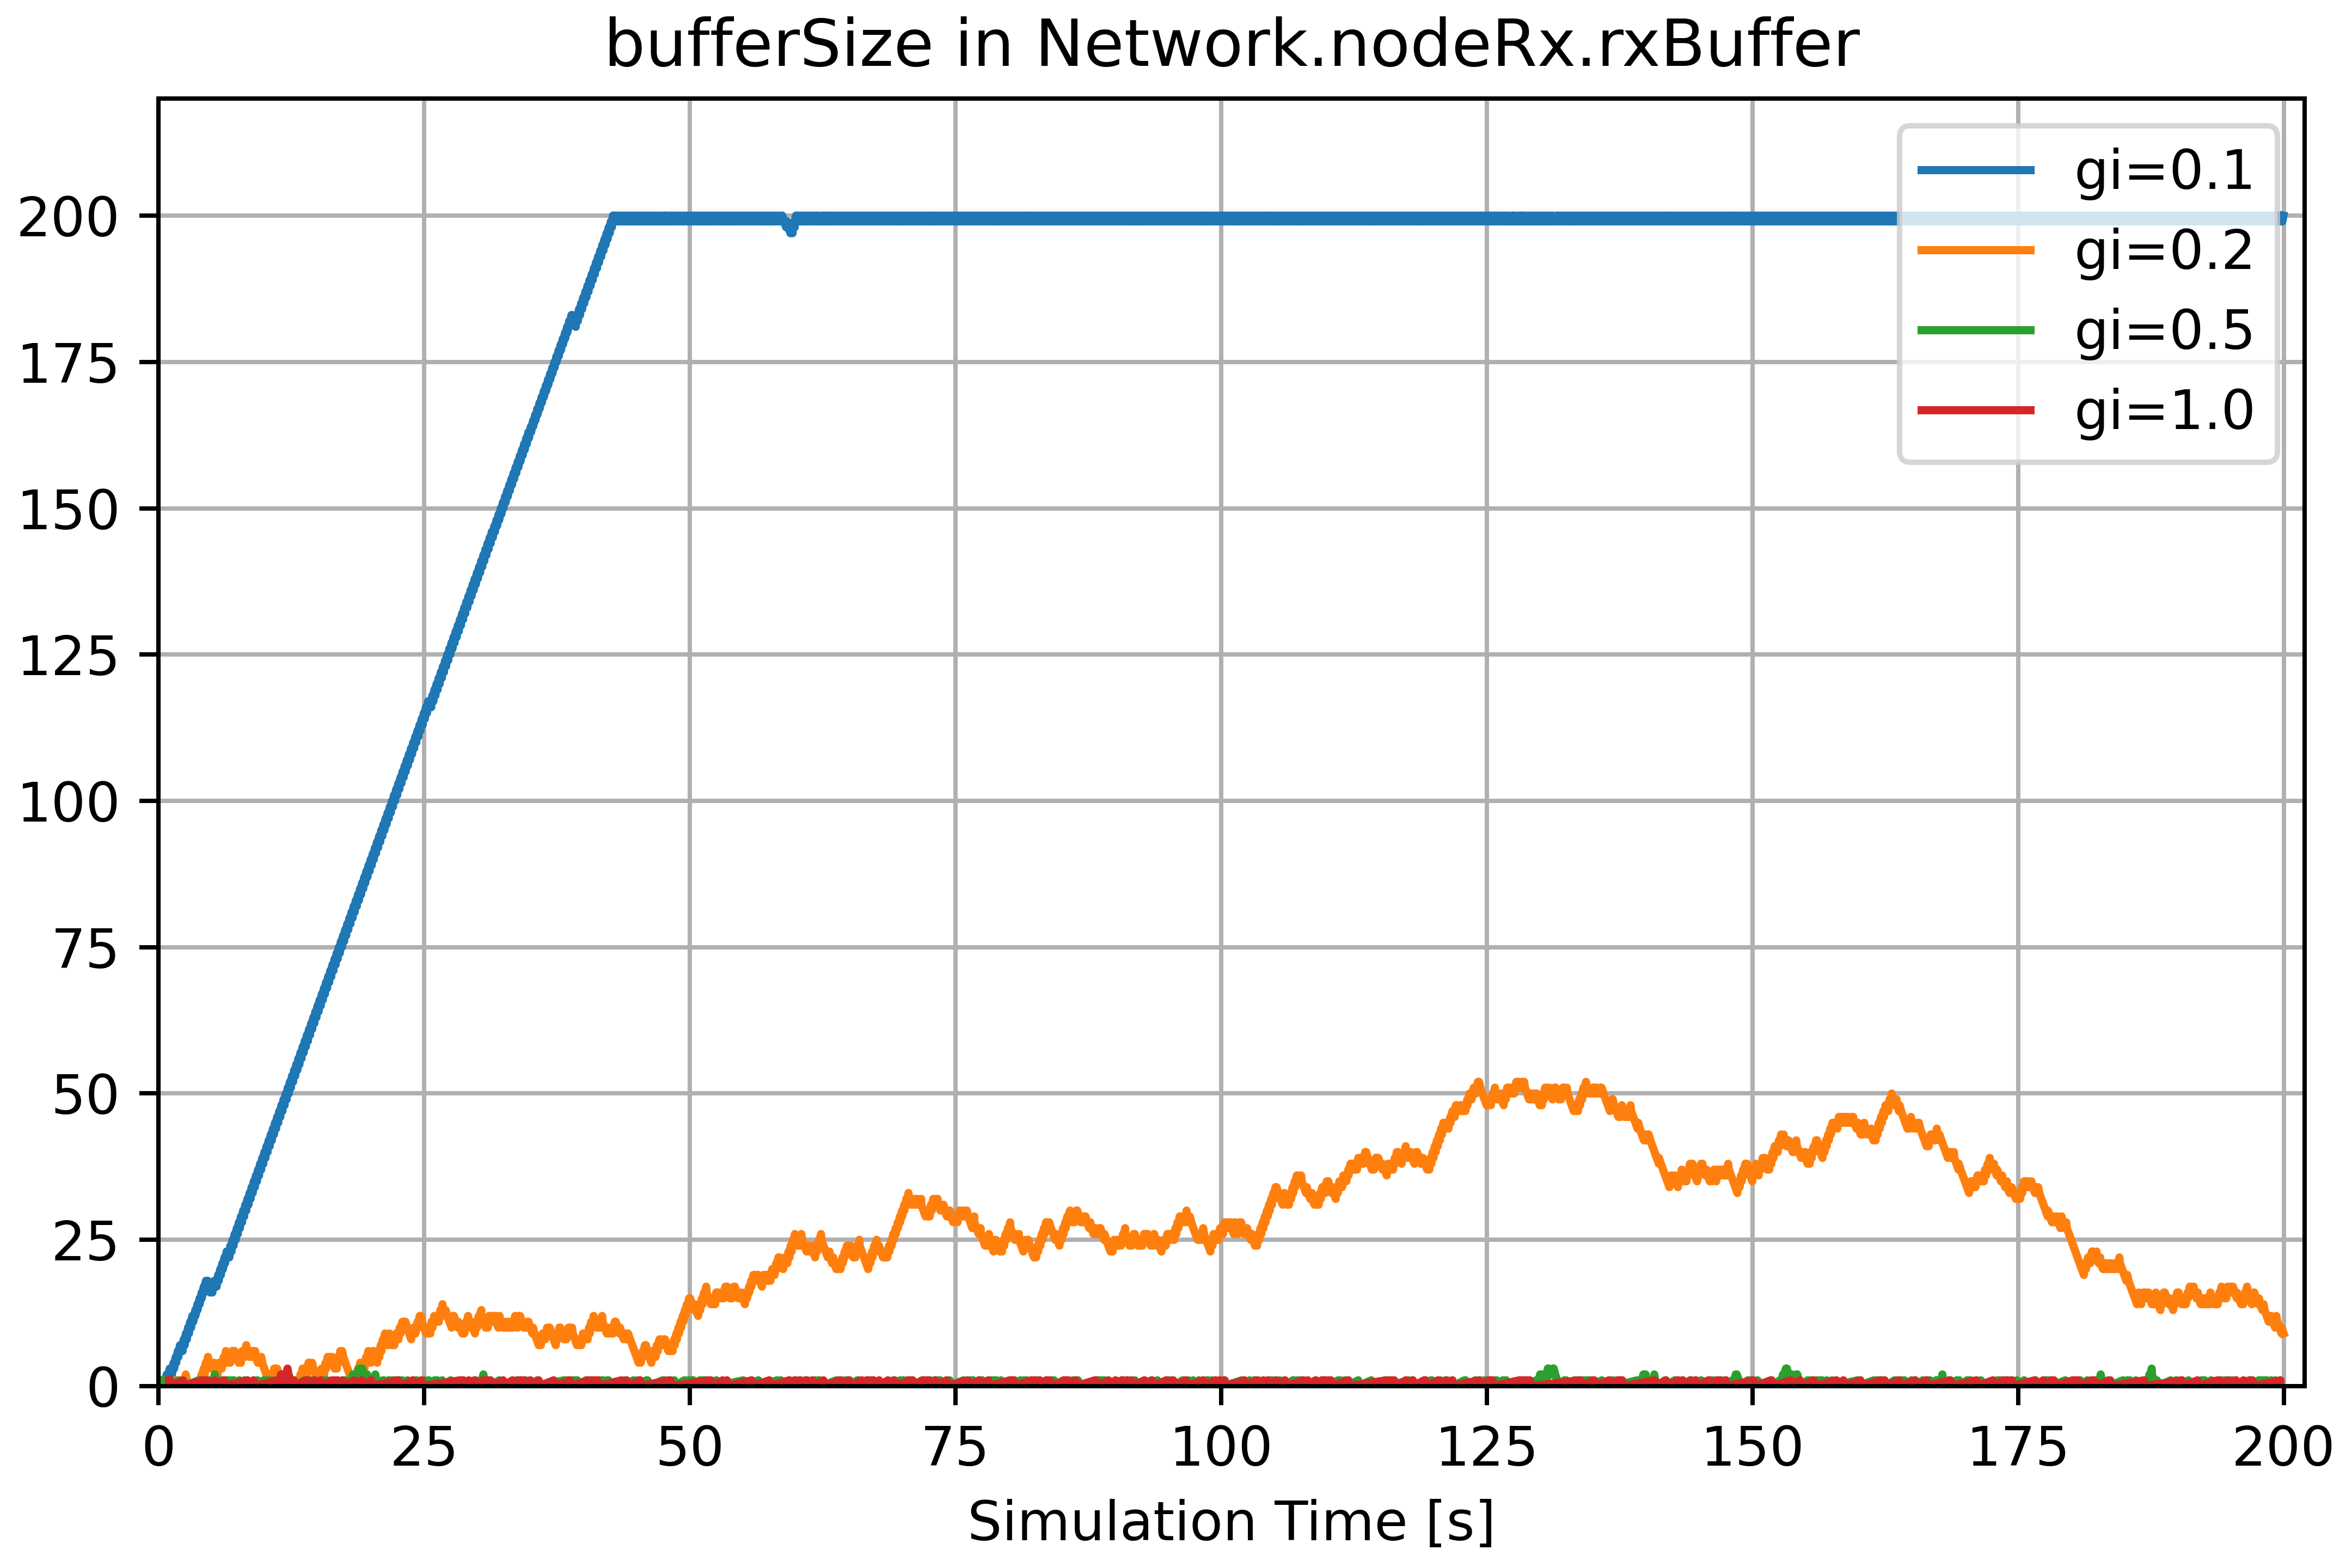

Source data for this figure (header and first rows):
, runID, module, name, vectime, vecvalue, gi, configname, datetime, datetimef, experiment, inifile, iterationvars, iterationvarsd, iterationvarsf, measurement, network, processid, repetition, replication, resultdir, runnumber, seedset, unit
0, Config_Caso3-0-20260511-23:59:38-136721, Network.nodeRx.rxBuffer, bufferSize, [  0.27978745   0.27978745   0.37978745 …, [  1.   0.   1.   0.   1.   0.   1.   2.…, 0.1, Config_Caso3, 20260511-23:59:38, 20260511-235938, Config_Caso3, omnetpp.ini, $gi=0.1, gi=0.1, gi=0.1-, $gi=0.1, Network, 136721, 0, #0, results, 0, 0, 
1, Config_Caso3-1-20260512-00:00:02-136832, Network.nodeRx.rxBuffer, bufferSize, [  0.30812117   0.30812117   1.48266614 …, [ 1.  0.  1.  0.  1.  0.  1.  0.  1.  0.…, 0.2, Config_Caso3, 20260512-00:00:02, 20260512-000002, Config_Caso3, omnetpp.ini, $gi=0.2, gi=0.2, gi=0.2-, $gi=0.2, Network, 136832, 0, #0, results, 1, 1, 
2, Config_Caso3-2-20260511-23:59:00-136358, Network.nodeRx.rxBuffer, bufferSize, [  0.48654599   0.48654599   0.58887994 …, [1. 0. 1. 0. 1. 0. 1. 0. 1. 0. 1. 0. 1. …, 0.5, Config_Caso3, 20260511-23:59:00, 20260511-235900, Config_Caso3, omnetpp.ini, $gi=0.5, gi=0.5, gi=0.5-, $gi=0.5, Network, 136358, 0, #0, results, 2, 2, 
3, Config_Caso3-3-20260512-00:00:20-137023, Network.nodeRx.rxBuffer, bufferSize, [  1.00048239   1.00048239   1.10048239 …, [1. 0. 1. 0. 1. 0. 1. 0. 1. 0. 1. 0. 1. …, 1.0, Config_Caso3, 20260512-00:00:20, 20260512-000020, Config_Caso3, omnetpp.ini, $gi=1.0, gi=1.0, gi=1.0-, $gi=1.0, Network, 137023, 0, #0, results, 3, 3, 
